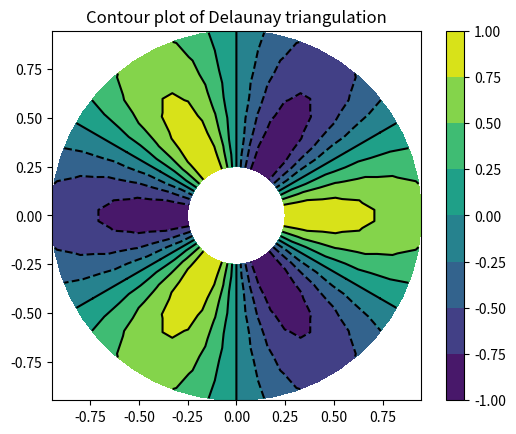
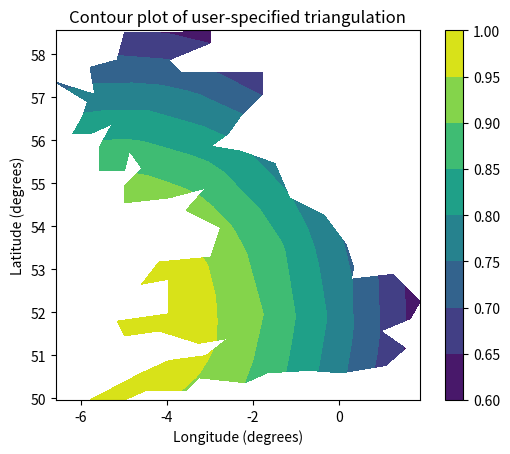

The matplotlib source for these figures, in order:
"""
Contour plots of unstructured triangular grids.
"""
import matplotlib.pyplot as plt
import matplotlib.tri as tri
import numpy as np
import math

# Creating a Triangulation without specifying the triangles results in the
# Delaunay triangulation of the points.

# First create the x and y coordinates of the points.
n_angles = 48
n_radii = 8
min_radius = 0.25
radii = np.linspace(min_radius, 0.95, n_radii)

angles = np.linspace(0, 2*math.pi, n_angles, endpoint=False)
angles = np.repeat(angles[..., np.newaxis], n_radii, axis=1)
angles[:, 1::2] += math.pi/n_angles

x = (radii*np.cos(angles)).flatten()
y = (radii*np.sin(angles)).flatten()
z = (np.cos(radii)*np.cos(angles*3.0)).flatten()

# Create the Triangulation; no triangles so Delaunay triangulation created.
triang = tri.Triangulation(x, y)

# Mask off unwanted triangles.
xmid = x[triang.triangles].mean(axis=1) 
ymid = y[triang.triangles].mean(axis=1)
mask = np.where(xmid*xmid + ymid*ymid < min_radius*min_radius, 1, 0)
triang.set_mask(mask)

# pcolor plot.
plt.figure()
plt.gca().set_aspect('equal')
plt.tricontourf(triang, z)
plt.colorbar()
plt.tricontour(triang, z, colors='k')
plt.title('Contour plot of Delaunay triangulation')

# You can specify your own triangulation rather than perform a Delaunay
# triangulation of the points, where each triangle is given by the indices of
# the three points that make up the triangle, ordered in either a clockwise or
# anticlockwise manner.

xy = np.asarray([
    [-0.101, 0.872], [-0.080, 0.883], [-0.069, 0.888], [-0.054, 0.890],
    [-0.045, 0.897], [-0.057, 0.895], [-0.073, 0.900], [-0.087, 0.898],
    [-0.090, 0.904], [-0.069, 0.907], [-0.069, 0.921], [-0.080, 0.919],
    [-0.073, 0.928], [-0.052, 0.930], [-0.048, 0.942], [-0.062, 0.949],
    [-0.054, 0.958], [-0.069, 0.954], [-0.087, 0.952], [-0.087, 0.959],
    [-0.080, 0.966], [-0.085, 0.973], [-0.087, 0.965], [-0.097, 0.965],
    [-0.097, 0.975], [-0.092, 0.984], [-0.101, 0.980], [-0.108, 0.980],
    [-0.104, 0.987], [-0.102, 0.993], [-0.115, 1.001], [-0.099, 0.996],
    [-0.101, 1.007], [-0.090, 1.010], [-0.087, 1.021], [-0.069, 1.021],
    [-0.052, 1.022], [-0.052, 1.017], [-0.069, 1.010], [-0.064, 1.005],
    [-0.048, 1.005], [-0.031, 1.005], [-0.031, 0.996], [-0.040, 0.987],
    [-0.045, 0.980], [-0.052, 0.975], [-0.040, 0.973], [-0.026, 0.968],
    [-0.020, 0.954], [-0.006, 0.947], [ 0.003, 0.935], [ 0.006, 0.926],
    [ 0.005, 0.921], [ 0.022, 0.923], [ 0.033, 0.912], [ 0.029, 0.905],
    [ 0.017, 0.900], [ 0.012, 0.895], [ 0.027, 0.893], [ 0.019, 0.886],
    [ 0.001, 0.883], [-0.012, 0.884], [-0.029, 0.883], [-0.038, 0.879],
    [-0.057, 0.881], [-0.062, 0.876], [-0.078, 0.876], [-0.087, 0.872],
    [-0.030, 0.907], [-0.007, 0.905], [-0.057, 0.916], [-0.025, 0.933],
    [-0.077, 0.990], [-0.059, 0.993]])
x = np.degrees(xy[:, 0])
y = np.degrees(xy[:, 1])
x0 = -5
y0 = 52
z = np.exp(-0.01*((x - x0)*(x - x0) + (y - y0)*(y - y0)))

triangles = np.asarray([
    [67, 66,  1], [65,  2, 66], [ 1, 66,  2], [64,  2, 65], [63,  3, 64],
    [60, 59, 57], [ 2, 64,  3], [ 3, 63,  4], [ 0, 67,  1], [62,  4, 63],
    [57, 59, 56], [59, 58, 56], [61, 60, 69], [57, 69, 60], [ 4, 62, 68],
    [ 6,  5,  9], [61, 68, 62], [69, 68, 61], [ 9,  5, 70], [ 6,  8,  7],
    [ 4, 70,  5], [ 8,  6,  9], [56, 69, 57], [69, 56, 52], [70, 10,  9],
    [54, 53, 55], [56, 55, 53], [68, 70,  4], [52, 56, 53], [11, 10, 12],
    [69, 71, 68], [68, 13, 70], [10, 70, 13], [51, 50, 52], [13, 68, 71],
    [52, 71, 69], [12, 10, 13], [71, 52, 50], [71, 14, 13], [50, 49, 71],
    [49, 48, 71], [14, 16, 15], [14, 71, 48], [17, 19, 18], [17, 20, 19],
    [48, 16, 14], [48, 47, 16], [47, 46, 16], [16, 46, 45], [23, 22, 24],
    [21, 24, 22], [17, 16, 45], [20, 17, 45], [21, 25, 24], [27, 26, 28],
    [20, 72, 21], [25, 21, 72], [45, 72, 20], [25, 28, 26], [44, 73, 45],
    [72, 45, 73], [28, 25, 29], [29, 25, 31], [43, 73, 44], [73, 43, 40],
    [72, 73, 39], [72, 31, 25], [42, 40, 43], [31, 30, 29], [39, 73, 40],
    [42, 41, 40], [72, 33, 31], [32, 31, 33], [39, 38, 72], [33, 72, 38],
    [33, 38, 34], [37, 35, 38], [34, 38, 35], [35, 37, 36]])

# Rather than create a Triangulation object, can simply pass x, y and triangles
# arrays to tripcolor directly.  It would be better to use a Triangulation
# object if the same triangulation was to be used more than once to save
# duplicated calculations.
plt.figure()
plt.gca().set_aspect('equal')
plt.tricontourf(x, y, triangles, z)
plt.colorbar()
plt.title('Contour plot of user-specified triangulation')
plt.xlabel('Longitude (degrees)')
plt.ylabel('Latitude (degrees)')

plt.show()
